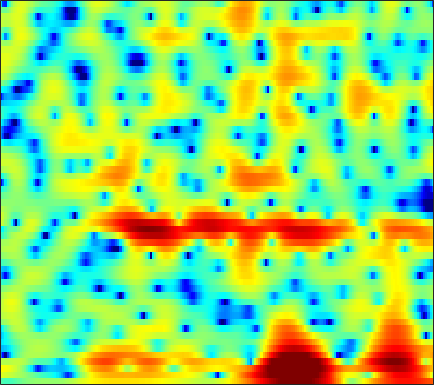

The file beside this chart, header and first rows:
-1.9837, -2.3427, -2.6466, -2.746, -2.6922, -2.4761, -2.1197, -1.8149, -1.3737, -0.9164, -0.49398, -0.21378, 0.089063, 0.31774, 0.46269, 0.61669, 0.72912, 0.8075, 0.86727, 0.90635, 0.90472, 0.89902, 0.87134, 0.85548
4.032, 3.837, 3.571, 3.293, 3.076, 2.78, 2.463, 2.213, 1.86, 1.468, 1.046, 0.703, 0.2243, -0.2793, -0.6643, -1.179, -1.681, -2.031, -2.48, -2.892, -3.28, -3.566, -3.984, -4.464
5.415, 5.293, 5.074, 4.793, 4.532, 4.108, 3.594, 3.132, 2.396, 1.492, 0.3701, -0.6517, -2.302, -4.387, -6.328, -9.61, -13.68, -16.05, -14.8, -11.93, -9.896, -8.916, -8.162, -7.868
2.403, 2.256, 2.183, 2.241, 2.348, 2.518, 2.652, 2.71, 2.675, 2.491, 2.136, 1.752, 1.088, 0.3144, -0.3111, -1.108, -1.715, -1.991, -2.135, -2.135, -2.177, -2.334, -2.754, -3.469
-12.07, -16.37, -21.75, -13.86, -9.779, -6.192, -3.765, -2.388, -0.9821, 0.05153, 0.8176, 1.233, 1.631, 1.883, 1.996, 2.062, 2.074, 2.046, 1.978, 1.864, 1.686, 1.516, 1.248, 0.9523
-8.66, -8.481, -7.979, -7.104, -6.254, -4.956, -3.638, -2.701, -1.57, -0.5998, 0.2062, 0.7066, 1.255, 1.67, 1.914, 2.142, 2.282, 2.329, 2.332, 2.26, 2.114, 1.963, 1.699, 1.365
-6.784, -6.15, -5.28, -4.372, -3.682, -2.788, -1.929, -1.326, -0.5853, 0.0604, 0.606, 0.9392, 1.293, 1.56, 1.706, 1.833, 1.908, 1.925, 1.907, 1.841, 1.736, 1.623, 1.412, 1.125
-8.325, -6.916, -5.14, -3.57, -2.549, -1.392, -0.4534, 0.1166, 0.6974, 1.089, 1.311, 1.379, 1.347, 1.195, 1.029, 0.7715, 0.5219, 0.3713, 0.2626, 0.2691, 0.3683, 0.4884, 0.6552, 0.7787
-6.607, -4.646, -2.474, -0.7909, 0.2076, 1.239, 1.968, 2.334, 2.588, 2.586, 2.313, 1.93, 1.164, 0.06404, -0.9893, -2.737, -4.758, -6.175, -7.024, -6.107, -4.323, -3.016, -1.54, -0.3851
0.4524, 0.8732, 1.484, 2.07, 2.443, 2.819, 3.025, 3.057, 2.916, 2.563, 1.966, 1.347, 0.2694, -1.145, -2.454, -4.581, -7.122, -9.009, -10.23, -8.98, -6.828, -5.362, -3.787, -2.567
2.228, 2.529, 2.881, 3.154, 3.293, 3.365, 3.287, 3.122, 2.749, 2.217, 1.517, 0.8927, -0.03174, -1.034, -1.792, -2.781, -3.662, -4.189, -4.657, -4.876, -4.917, -4.891, -4.815, -4.737
2.636, 3.188, 3.759, 4.129, 4.274, 4.286, 4.084, 3.795, 3.21, 2.394, 1.368, 0.4723, -0.8367, -2.177, -3.12, -4.118, -4.722, -4.942, -5.039, -5.11, -5.317, -5.622, -6.367, -7.605
2.426, 3.246, 4.051, 4.564, 4.771, 4.811, 4.592, 4.243, 3.508, 2.423, 0.9319, -0.5373, -3.124, -6.846, -10.93, -18.94, -14.62, -10.56, -7.473, -5.819, -5.029, -4.872, -5.147, -5.946
1.619, 2.22, 2.847, 3.3, 3.523, 3.65, 3.572, 3.373, 2.916, 2.21, 1.235, 0.323, -1.109, -2.676, -3.769, -4.746, -4.893, -4.553, -3.897, -3.311, -2.95, -2.843, -2.913, -3.14
-0.008999, 0.2849, 0.6848, 1.077, 1.357, 1.695, 1.967, 2.093, 2.167, 2.108, 1.915, 1.709, 1.361, 0.9706, 0.6844, 0.3652, 0.1089, -0.05626, -0.2511, -0.4663, -0.75, -1.033, -1.515, -2.13
-3.425, -3.514, -3.334, -2.768, -2.134, -1.15, -0.1628, 0.5174, 1.271, 1.856, 2.277, 2.489, 2.656, 2.714, 2.693, 2.59, 2.42, 2.246, 1.941, 1.536, 1, 0.5046, -0.3148, -1.37
-10.2, -13.11, -16.8, -12.8, -9.048, -5.418, -2.866, -1.416, 0.07767, 1.176, 1.974, 2.405, 2.81, 3.059, 3.162, 3.188, 3.119, 3.009, 2.774, 2.432, 1.974, 1.536, 0.7988, -0.1225
-7.804, -8.466, -8.714, -7.615, -6.2, -4.164, -2.378, -1.286, -0.1257, 0.7304, 1.33, 1.641, 1.92, 2.063, 2.114, 2.137, 2.124, 2.086, 2.014, 1.905, 1.74, 1.56, 1.238, 0.8115
-2.814, -2.51, -2.068, -1.551, -1.105, -0.5023, 0.05258, 0.4037, 0.7156, 0.8546, 0.8024, 0.6603, 0.3534, -0.02786, -0.3078, -0.5591, -0.632, -0.5391, -0.2648, 0.09723, 0.4485, 0.6836, 0.9213, 1.043
0.4277, 0.7747, 1.169, 1.483, 1.664, 1.821, 1.843, 1.762, 1.485, 0.9613, 0.1348, -0.7109, -2.211, -4.118, -5.74, -7.665, -8.023, -7.041, -5.13, -3.382, -1.958, -1.094, -0.1659, 0.5186
1.818, 2.041, 2.286, 2.482, 2.568, 2.595, 2.479, 2.265, 1.787, 1.029, -0.07839, -1.203, -3.186, -5.899, -8.623, -12.88, -13.83, -11.37, -8.245, -5.979, -4.287, -3.264, -2.092, -1.069
1.415, 1.453, 1.63, 1.909, 2.124, 2.347, 2.474, 2.454, 2.243, 1.814, 1.165, 0.519, -0.5604, -1.824, -2.798, -4.076, -5.122, -5.742, -6.371, -6.827, -6.814, -6.399, -5.326, -3.845
-3.16, -3.168, -1.834, -0.313, 0.5955, 1.486, 2.079, 2.408, 2.741, 2.928, 2.928, 2.799, 2.4, 1.724, 1.029, -0.1814, -1.773, -3.365, -6.248, -10.9, -20.91, -21.74, -11.72, -7.295
-5.681, -5.504, -3.075, -1.469, -0.95, -0.8455, -0.9334, -0.6961, 0.2564, 1.568, 2.756, 3.403, 3.916, 3.979, 3.731, 3.045, 1.863, 0.7182, -1.15, -3.224, -5.055, -6.019, -6.743, -7.106
3.494, 2.531, 1.307, -0.1619, -1.733, -5.098, -12.19, -21.77, -7.906, -2.487, 0.5354, 1.977, 3.225, 3.862, 4.006, 3.851, 3.336, 2.763, 1.721, 0.4598, -1.072, -2.453, -4.763, -8.137
3.634, 2.895, 1.864, 0.7776, -0.07669, -1.154, -1.901, -2.063, -1.637, -0.7183, 0.2804, 0.9498, 1.632, 2.05, 2.2, 2.179, 1.958, 1.642, 1.076, 0.3387, -0.5471, -1.274, -2.305, -3.292
2.311, 1.945, 1.463, 1.009, 0.7057, 0.3685, 0.1555, 0.08711, 0.1123, 0.2379, 0.4241, 0.5683, 0.7192, 0.8034, 0.8172, 0.7571, 0.6052, 0.4427, 0.181, -0.1377, -0.4798, -0.7547, -1.103, -1.429
0.6752, 0.6442, 0.6167, 0.5872, 0.5723, 0.5552, 0.5311, 0.5155, 0.4873, 0.4368, 0.3589, 0.2755, 0.1383, -0.02387, -0.1604, -0.3331, -0.4902, -0.5701, -0.6466, -0.665, -0.6407, -0.6011, -0.5324, -0.4461
-1.335, -1.048, -0.6347, -0.2271, 0.04983, 0.366, 0.5799, 0.6623, 0.6582, 0.5265, 0.2538, -0.03362, -0.5141, -1.069, -1.503, -2.009, -2.342, -2.432, -2.313, -1.949, -1.435, -0.989, -0.3999, 0.1572
-4.565, -3.92, -2.782, -1.56, -0.7273, 0.1664, 0.7851, 1.048, 1.134, 0.9217, 0.4038, -0.1829, -1.265, -2.677, -3.942, -5.82, -7.416, -7.864, -7, -5.238, -3.386, -2.138, -0.7012, 0.486
-17.46, -12.15, -6.48, -3.004, -1.222, 0.4066, 1.4, 1.812, 1.964, 1.681, 0.9912, 0.1813, -1.306, -3.38, -5.428, -9.218, -15.22, -19.02, -13, -8.073, -4.828, -2.996, -1.036, 0.5091
-4.812, -4.009, -2.231, -0.4043, 0.7234, 1.842, 2.517, 2.75, 2.721, 2.324, 1.565, 0.7611, -0.5787, -2.232, -3.585, -5.405, -6.864, -7.464, -7.346, -6.332, -4.732, -3.417, -1.7, -0.2296
1.708, 1.909, 2.285, 2.704, 2.995, 3.266, 3.353, 3.267, 2.935, 2.338, 1.466, 0.6319, -0.7406, -2.41, -3.885, -6.187, -8.967, -11.3, -13.54, -11.89, -8.38, -6.05, -3.517, -1.653
3.343, 3.374, 3.417, 3.418, 3.373, 3.226, 2.964, 2.673, 2.129, 1.4, 0.4711, -0.3657, -1.694, -3.232, -4.588, -6.669, -9.145, -11.21, -13.08, -11.55, -8.299, -6.039, -3.617, -1.827
2.65, 2.566, 2.418, 2.237, 2.066, 1.785, 1.408, 1.052, 0.4445, -0.3207, -1.269, -2.092, -3.306, -4.584, -5.487, -6.461, -7, -7.09, -6.604, -5.588, -4.203, -3.05, -1.549, -0.2454
0.1846, -0.09102, -0.4599, -0.7693, -0.9518, -1.155, -1.384, -1.616, -2.048, -2.716, -3.681, -4.636, -6.286, -8.425, -10.24, -12.18, -11.77, -9.966, -7.295, -4.9, -2.838, -1.493, 0.0661, 1.389
-4.581, -5.479, -6.428, -6.891, -6.856, -6.498, -6.008, -5.699, -5.454, -5.506, -5.906, -6.522, -7.822, -9.931, -12.14, -15.37, -14.2, -10.95, -7.129, -4.217, -1.953, -0.5534, 0.9893, 2.258
-10.71, -13.96, -20.05, -21.42, -17.64, -13.97, -11.62, -10.31, -8.976, -7.934, -7.188, -6.811, -6.532, -6.405, -6.297, -5.945, -5.2, -4.346, -3.027, -1.635, -0.3224, 0.5648, 1.638, 2.563
-10.15, -12.49, -15.41, -17, -17.04, -16.3, -15.1, -13.84, -11.74, -9.587, -7.68, -6.435, -5.056, -3.902, -3.171, -2.277, -1.448, -0.8499, -0.1107, 0.5616, 1.155, 1.547, 2.018, 2.459
-5.725, -7.262, -9.415, -11.93, -14.27, -19.23, -33.12, -22.73, -14.29, -9.642, -6.471, -4.676, -2.738, -1.204, -0.2804, 0.722, 1.487, 1.895, 2.27, 2.42, 2.334, 2.135, 1.706, 1.236
-2.424, -3.484, -4.979, -6.471, -7.595, -8.939, -9.386, -8.809, -7.118, -5.09, -3.115, -1.756, -0.1829, 1.141, 1.969, 2.848, 3.47, 3.747, 3.859, 3.597, 2.882, 1.967, 0.01224, -3.19
-3.205, -3.812, -4.47, -4.984, -5.252, -5.419, -5.297, -4.988, -4.302, -3.398, -2.327, -1.472, -0.3426, 0.717, 1.437, 2.26, 2.889, 3.225, 3.404, 3.259, 2.729, 2.026, 0.6956, -1.076
-8.382, -8.123, -7.554, -7.168, -6.997, -6.84, -6.723, -6.58, -6.198, -5.526, -4.627, -3.866, -2.765, -1.647, -0.8064, 0.2531, 1.177, 1.764, 2.363, 2.745, 2.893, 2.863, 2.677, 2.414
-15.99, -12.23, -9.891, -9.091, -9.164, -9.887, -10.97, -11.68, -11.87, -11.02, -9.683, -8.578, -7.094, -5.534, -4.309, -2.65, -1.051, 0.0223, 1.275, 2.266, 3.006, 3.416, 3.755, 3.927
-5.185, -5.579, -6.177, -7.17, -8.419, -11.11, -15.71, -22.34, -29.79, -18.68, -15.5, -14.68, -14.19, -12.58, -10.29, -6.84, -3.782, -1.906, 0.1268, 1.683, 2.851, 3.501, 4.118, 4.468
0.4589, -0.2463, -1.307, -2.608, -3.751, -5.58, -7.598, -8.994, -10.37, -11.29, -12.38, -13.89, -17.28, -17.55, -13.14, -8.081, -4.503, -2.476, -0.3571, 1.254, 2.448, 3.115, 3.763, 4.132
3.268, 2.777, 2.02, 1.139, 0.4047, -0.6383, -1.718, -2.508, -3.501, -4.431, -5.23, -5.695, -6.004, -5.74, -5.179, -4.07, -2.791, -1.827, -0.6768, 0.3104, 1.122, 1.621, 2.107, 2.396
4.209, 3.976, 3.56, 3.044, 2.591, 1.941, 1.236, 0.6816, -0.05889, -0.7643, -1.434, -1.878, -2.369, -2.729, -2.893, -2.978, -2.936, -2.805, -2.525, -2.131, -1.645, -1.27, -0.8269, -0.4973
4.444, 4.395, 4.223, 3.947, 3.684, 3.256, 2.752, 2.327, 1.691, 0.9928, 0.2054, -0.4305, -1.365, -2.405, -3.236, -4.416, -5.604, -6.374, -6.953, -6.821, -6.123, -5.431, -4.502, -3.726
4.297, 4.332, 4.298, 4.184, 4.059, 3.814, 3.487, 3.179, 2.656, 1.98, 1.123, 0.3458, -0.9238, -2.529, -4.029, -6.574, -10.12, -13.91, -20.48, -17.39, -12.48, -10.16, -8.05, -6.627
3.567, 3.549, 3.534, 3.563, 3.597, 3.648, 3.638, 3.55, 3.298, 2.843, 2.164, 1.468, 0.2858, -1.226, -2.618, -4.84, -7.441, -9.524, -11.65, -11.91, -10.94, -10.13, -9.239, -8.564
1.752, 1.275, 0.9597, 1.224, 1.727, 2.563, 3.304, 3.701, 3.978, 3.951, 3.617, 3.176, 2.345, 1.267, 0.3165, -1.099, -2.59, -3.703, -5.068, -6.303, -7.485, -8.447, -9.995, -11.81
-1.832, -5.203, -11.07, -6.973, -2.893, 0.5465, 2.668, 3.707, 4.534, 4.865, 4.78, 4.506, 3.881, 3.009, 2.232, 1.075, -0.1655, -1.108, -2.43, -3.844, -5.441, -6.896, -9.4, -13.07
0.1913, -1.238, -2.432, -1.75, -0.4106, 1.444, 2.895, 3.669, 4.302, 4.5, 4.319, 3.941, 3.159, 2.101, 1.178, -0.1445, -1.466, -2.378, -3.42, -4.291, -5.099, -5.723, -6.582, -7.367
2.957, 2.605, 2.369, 2.448, 2.697, 3.146, 3.598, 3.841, 3.969, 3.809, 3.315, 2.682, 1.471, -0.1888, -1.75, -4.219, -6.853, -8.345, -8.757, -7.942, -7.038, -6.553, -6.251, -6.212
3.123, 2.865, 2.749, 2.89, 3.119, 3.497, 3.849, 4.028, 4.068, 3.831, 3.238, 2.542, 1.198, -0.7294, -2.701, -6.327, -11.95, -17.96, -14.96, -10.04, -7.463, -6.367, -5.611, -5.46
-0.04095, -0.7242, -0.7777, 0.124, 1.065, 2.309, 3.29, 3.816, 4.214, 4.252, 3.941, 3.484, 2.582, 1.361, 0.2718, -1.313, -2.795, -3.616, -4.08, -3.97, -3.634, -3.439, -3.365, -3.61
-7.271, -14.68, -15.52, -5.832, -2.426, 0.4024, 2.181, 3.055, 3.77, 4.064, 4.022, 3.788, 3.268, 2.569, 1.975, 1.138, 0.346, -0.1673, -0.7387, -1.14, -1.443, -1.638, -1.924, -2.288
